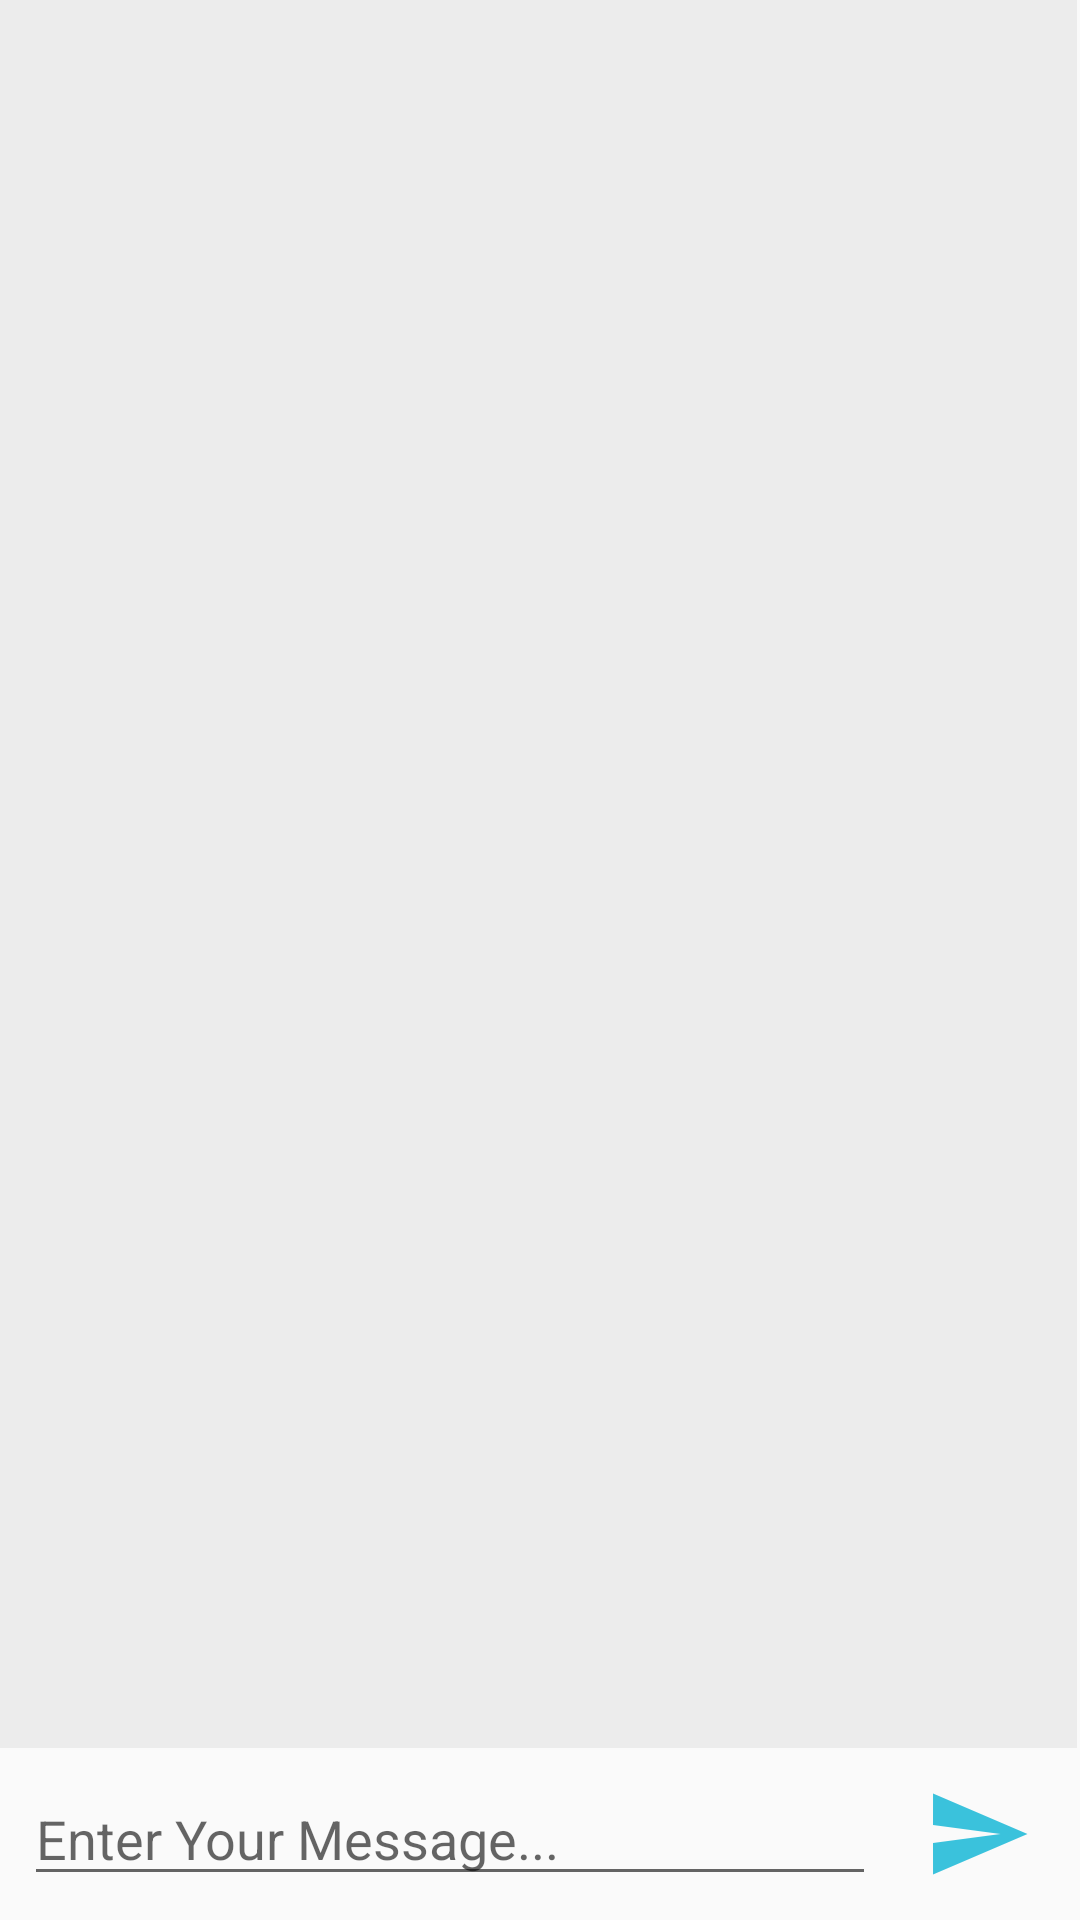

This screen was rendered from an Android layout file. Write that file and the resources it references.
<!-- AndroidManifest.xml: application theme AppTheme -->
<!-- res/layout/activity_messages.xml -->
<?xml version="1.0" encoding="utf-8"?>
<androidx.constraintlayout.widget.ConstraintLayout xmlns:android="http://schemas.android.com/apk/res/android"
    xmlns:app="http://schemas.android.com/apk/res-auto"
    xmlns:tools="http://schemas.android.com/tools"
    android:layout_width="match_parent"
    android:layout_height="match_parent"
    tools:context=".MessagesActivity">

    <androidx.recyclerview.widget.RecyclerView
        android:id="@+id/rv_messages"
        android:layout_width="0dp"
        android:layout_height="0dp"
        android:layout_marginEnd="1dp"
        android:background="#ECECEC"
        app:layout_constraintBottom_toTopOf="@+id/constraintLayout"
        app:layout_constraintEnd_toEndOf="parent"
        app:layout_constraintStart_toStartOf="parent"
        app:layout_constraintTop_toTopOf="parent" />

    <androidx.constraintlayout.widget.ConstraintLayout
        android:id="@+id/constraintLayout"
        android:layout_width="match_parent"
        android:layout_height="wrap_content"
        app:layout_constraintBottom_toBottomOf="parent"
        app:layout_constraintEnd_toEndOf="parent"
        app:layout_constraintHorizontal_bias="0.0"
        app:layout_constraintStart_toStartOf="parent">

        <EditText
            android:id="@+id/et_newMessage"
            android:layout_width="0dp"
            android:layout_height="wrap_content"
            android:layout_marginStart="8dp"
            android:layout_marginTop="8dp"
            android:layout_marginEnd="8dp"
            android:layout_marginBottom="8dp"
            android:ems="10"
            android:inputType="textMultiLine"
            android:maxLines="5"
            android:maxLength="500"
            android:hint="Enter Your Message..."
            app:layout_constraintBottom_toBottomOf="parent"
            app:layout_constraintEnd_toStartOf="@+id/ib_sendMessage"
            app:layout_constraintStart_toStartOf="parent"
            app:layout_constraintTop_toTopOf="parent" />

        <ImageButton
            android:id="@+id/ib_sendMessage"
            android:layout_width="wrap_content"
            android:layout_height="wrap_content"
            android:layout_marginEnd="8dp"
            android:background="#00ffffff"
            android:padding="8dp"
            android:src="@drawable/ic_send_black_24dp"
            app:layout_constraintBottom_toBottomOf="parent"
            app:layout_constraintEnd_toEndOf="parent"
            app:layout_constraintTop_toTopOf="parent" />
    </androidx.constraintlayout.widget.ConstraintLayout>
</androidx.constraintlayout.widget.ConstraintLayout>
<!-- resources referenced by this layout -->
<resources>
  <!-- drawable ic_send_black_24dp (drawable) -->
  <vector xmlns:android="http://schemas.android.com/apk/res/android"
      android:width="36dp"
      android:height="36dp"
      android:tint="#3AC2DC"
      android:viewportWidth="24.0"
      android:viewportHeight="24.0">
      <path
          android:fillColor="#FF000000"
          android:pathData="M2.01,21L23,12 2.01,3 2,10l15,2 -15,2z" />
  </vector>
  <style name="AppTheme" parent="Theme.AppCompat.Light.DarkActionBar">
          
          <item name="colorPrimary">@color/colorPrimary</item>
          <item name="colorPrimaryDark">@color/colorPrimaryDark</item>
          <item name="colorAccent">@color/colorAccent</item>
      </style>
  <color name="colorPrimary">#80CBC4</color>
  <color name="colorPrimaryDark">#009688</color>
  <color name="colorAccent">#00796B</color>
</resources>
